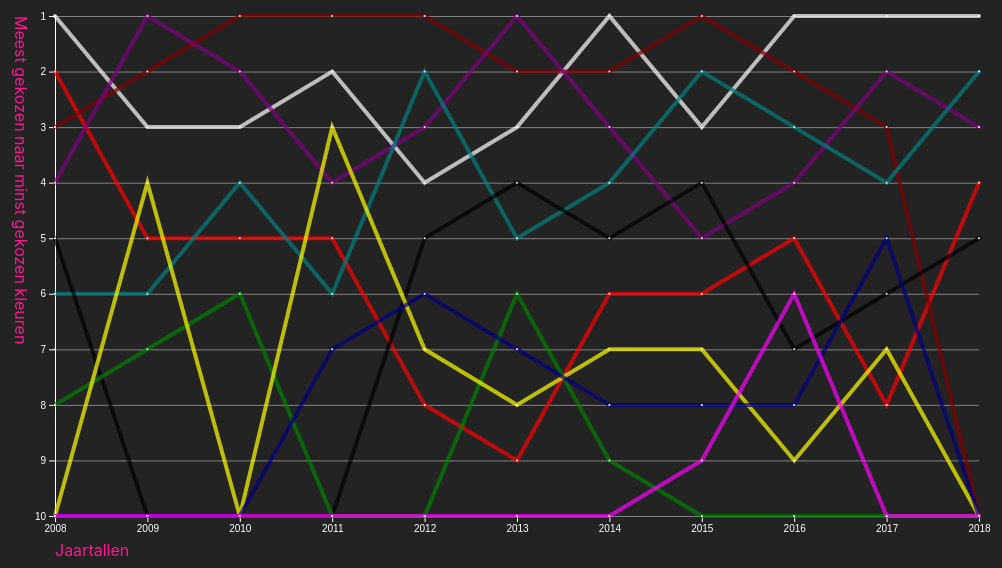
D3 v5 page, settled after 480 driven frames (8 s of simulated time); the page loaded 1 data file(s).


// ── index.js
d3.json('data.json').then(data => {
  document.querySelector('#amountofbooks').textContent = data.length + ' books'

  // Get unique years
  const booksByYear = d3
    .nest()
    .key(book => book.publication)
    .entries(data)

  // Sort books by year
  const yearsSortedColor = booksByYear.map(year => ({
    year: Number(year.key),
    data: d3
      .nest()
      .key(book => book.nearestColor.name)
      .rollup(color => color.length)
      .entries(year.values)
      .sort((a, b) => b.value - a.value)
  }))

  // Create the right format
  const nicerColorPoints = d3
    .nest()
    .key(book => book.nearestColor.name)
    .rollup(book => book[0].nearestColor.value)
    .entries(data)
    .map(({ key, value }) => ({
      label: key,
      color: value,
      values: yearsSortedColor.map(({ year, data }) => {
        let pos = data.map(z => z.key).indexOf(key)
        return {
          year,
          value: pos == '-1 ' ? 10 : pos + 1
        }
      })
    }))

  const margin = {
      top: 50,
      right: 50,
      bottom: 50,
      left: 50
    },
    width = window.innerWidth - margin.left - margin.right,
    height = 500,
    domain = 10,
    minMax = d3.extent(booksByYear.map(year => year.key))

  const xScale = d3
    .scaleLinear()
    .domain(minMax)
    .range([0, width])

  const yScale = d3
    .scaleLinear()
    .domain([domain, 1])
    .range([height, 0])

  const line = d3
    .line()
    .x(color => xScale(color.year))
    .y(color => yScale(color.value))
  //  .curve(d3.curveBasis)

  // Canvas
  const svg = d3
    .select('#visualisation')
    .append('svg')
    .attr('width', width + margin.left + margin.right)
    .attr('height', height + margin.top + margin.bottom)
    .append('g')
    .attr('transform', 'translate(' + margin.left + ',' + margin.top + ')')

  // x-axis
  svg
    .append('g')
    .attr('class', 'x-axis')
    .style('color', '#fff')
    .attr('transform', 'translate(0,' + height + ')')
    .call(d3.axisBottom(xScale).tickFormat(d3.format('d')))

  svg
    .append('g')
    .attr('class', 'grid-x-axis')
    .call(
      d3
        .axisLeft(yScale)
        .ticks(domain)
        .tickSize(-width)
        .tickFormat('')
    )

  svg
    .append('text')
    .attr('x', 10)
    .attr('transform', 'rotate(90)')
    .text('Meest gekozen naar minst gekozen kleuren')
    .attr('fill', '#FF1493')
    .attr('y', '40')
    .attr('x', '0')

  svg
    .append('text')
    .attr('x', 10)
    .text('Jaartallen')
    .attr('fill', '#FF1493')
    .attr('y', height + 40)
    .attr('x', '0')

  svg
    .append('g')
    .style('color', '#fff')
    .attr('class', 'y axis')
    .call(d3.axisLeft(yScale))

  const tooltip = svg
    .append('g')
    .style('position', 'absolute')
    .style('z-index', '10')
    .style('visibility', 'hidden')
    .text('a simple tooltip')

  nicerColorPoints.forEach((color, index) => {
    const path = svg
      .append('path')
      .attr('class', 'lines')
      .datum(color.values)
      .style('stroke', color.color)
      .attr('class', 'line')
      .attr('d', line)
      .on('mouseover', function() {
        d3.selectAll('svg')
          .selectAll('.line')
          .style('stroke-width', '.5px')
        d3.select(this).style('stroke-width', '7px')
      })
      .on('mouseout', function() {
        d3.selectAll('svg')
          .selectAll('.line')
          .style('stroke-width', '4px')
      })

    svg
      .selectAll('dot')
      .data(color.values)
      .enter()
      .append('circle')
      .style('fill', '#fff')
      .attr('r', 1)
      .attr('cx', d => xScale(d.year))
      .attr('cy', d => yScale(d.value))

    const totalLength = path.node().getTotalLength()

    path
      .attr('stroke-dasharray', totalLength + ' ' + totalLength)
      .attr('stroke-dashoffset', totalLength)
      .transition()
      .duration(index * 300 + 1000)
      .attr('stroke-dashoffset', 0)
  })
})


### data: data.json
[
 {
  "title": "Vochtige streken / Charlotte Roche",
  "coverImage": "https://cover.biblion.nl/coverlist.dll?d…",
  "publication": "2008",
  "dominantColors": [
   "#dc242f",
   "#c41c2c",
   "#e5565f"
  ],
  "nearestColor": {
   "name": "red",
   "value": "#FF0000",
   "rgb": {
    "r": 255,
    "g": 0,
    "b": 0
   }
  }
 },
 {
  "title": "Ik Jan Cremer : derde boek",
  "coverImage": "https://cover.biblion.nl/coverlist.dll?d…",
  "publication": "2008",
  "dominantColors": [
   "#fcfcf4",
   "#c4c4c4",
   "#36363e",
   "#7c7c7c"
  ],
  "nearestColor": {
   "name": "white",
   "value": "#FFFFFF",
   "rgb": {
    "r": 255,
    "g": 255,
    "b": 255
   }
  }
 },
 {
  "title": "Het moet wel beschaafd blijven / Ellen W…",
  "coverImage": "https://cover.biblion.nl/coverlist.dll?d…",
  "publication": "2008",
  "dominantColors": [
   "#8cc4d4",
   "#94c4d8",
   "#894940",
   "#253139",
   "#9ec6d4",
   "#6c94a4"
  ],
  "nearestColor": {
   "name": "white",
   "value": "#FFFFFF",
   "rgb": {
    "r": 255,
    "g": 255,
    "b": 255
   }
  }
 },
 {
  "title": "Fluwelen begeerte / Sarah Waters",
  "coverImage": "https://cover.biblion.nl/coverlist.dll?d…",
  "publication": "2008",
  "dominantColors": [
   "#dcc9af",
   "#966664",
   "#633832",
   "#6e161c",
   "#b91921",
   "#dcbc9c"
  ],
  "nearestColor": {
   "name": "white",
   "value": "#FFFFFF",
   "rgb": {
    "r": 255,
    "g": 255,
    "b": 255
   }
  }
 },
 {
  "title": "Passiespel / Isa Maron",
  "coverImage": "https://cover.biblion.nl/coverlist.dll?d…",
  "publication": "2008",
  "dominantColors": [
   "#442f26",
   "#96624e",
   "#c2ac9c",
   "#6a3928",
   "#ebab7c",
   "#e45c3c"
  ],
  "nearestColor": {
   "name": "maroon",
   "value": "#800000",
   "rgb": {
    "r": 128,
    "g": 0,
    "b": 0
   }
  }
 },
 {
  "title": "Geil : een erotische biografie / Isabell…",
  "coverImage": "https://cover.biblion.nl/coverlist.dll?d…",
  "publication": "2008",
  "dominantColors": [
   "#723e44",
   "#492426",
   "#1c0c14",
   "#74343c"
  ],
  "nearestColor": {
   "name": "purple",
   "value": "#800080",
   "rgb": {
    "r": 128,
    "g": 0,
    "b": 128
   }
  }
 },
 {
  "title": "Kom naar bed, mijn lief / Anita Nair",
  "coverImage": "https://cover.biblion.nl/coverlist.dll?d…",
  "publication": "2008",
  "dominantColors": [
   "#3c4f66",
   "#0c3684",
   "#aa131b",
   "#ac4a4b",
   "#e09d9f"
  ],
  "nearestColor": {
   "name": "teal",
   "value": "#008080",
   "rgb": {
    "r": 0,
    "g": 128,
    "b": 128
   }
  }
 },
 {
  "title": "Een stervend dier / Philip Roth",
  "coverImage": "https://cover.biblion.nl/coverlist.dll?d…",
  "publication": "2008",
  "dominantColors": [
   "#47342a",
   "#9a7a64",
   "#794e2e",
   "#6c4624",
   "#b49c84"
  ],
  "nearestColor": {
   "name": "maroon",
   "value": "#800000",
   "rgb": {
    "r": 128,
    "g": 0,
    "b": 0
   }
  }
 },
 "... 516 more items"
]